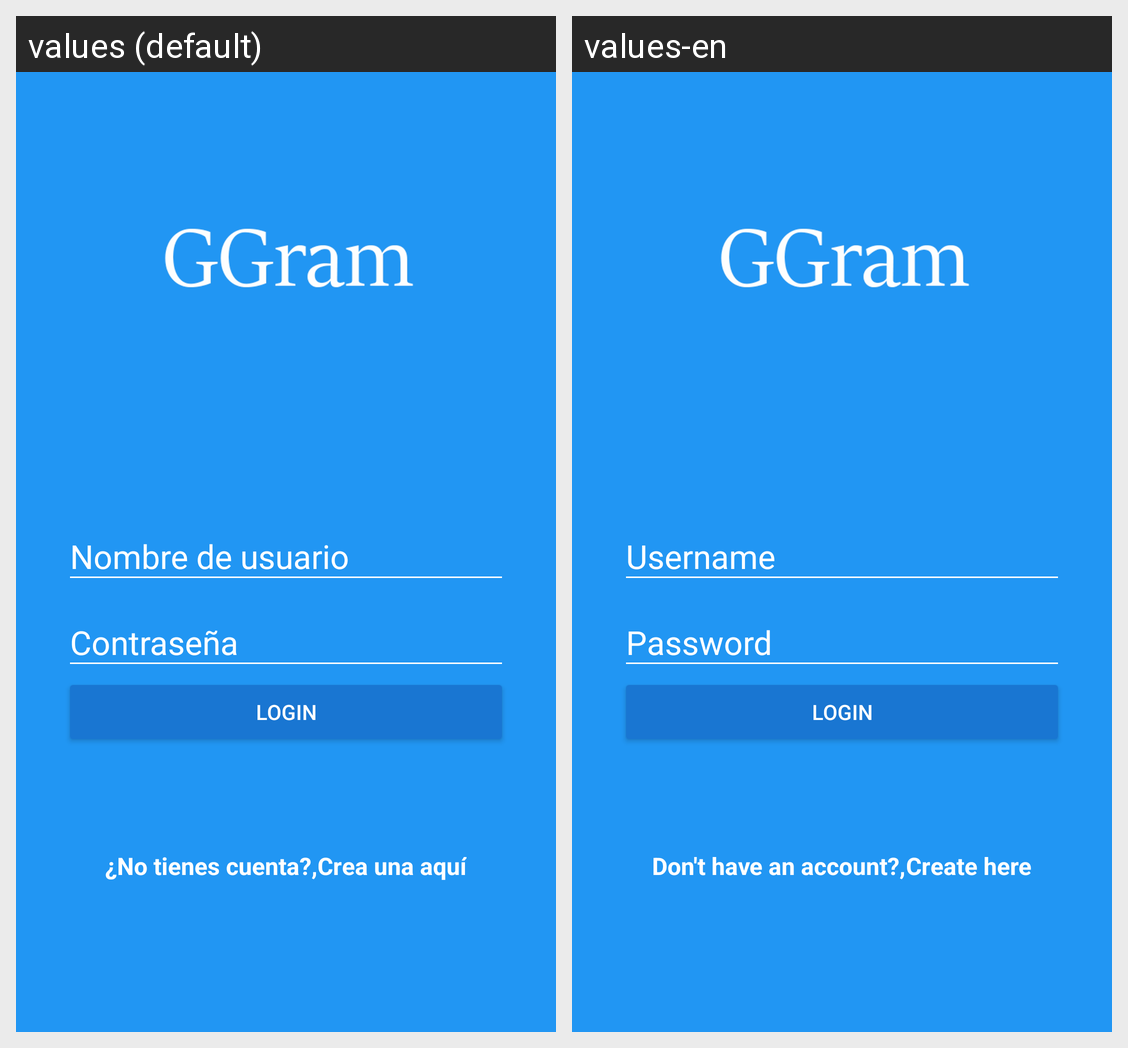

Translations of the strings shown on this Android screen, per locale in the grid:
Android screen res/layout/activity_login.xml rendered under 2 locales, left to right: values (default), values-en. Device: Nexus 5 (rendered at 1080×1920; each locale shown at half size, 540×960, under a caption strip naming it); theme AppTheme.
Strings drawn on this screen, with the default value and each locale's value (text and hints the layout hard-codes, and strings that could not be matched under every locale, appear in the picture but are not listed):

hint_username
  values: Nombre de usuario
  values-en: Username

hint_password
  values: Contraseña
  values-en: Password

text_button_login
  values: Login
  values-en: Login

dont_have_account
  values: ¿No tienes cuenta?,
  values-en: Don't have an account?,

create_here
  values: Crea una aquí
  values-en: Create here
